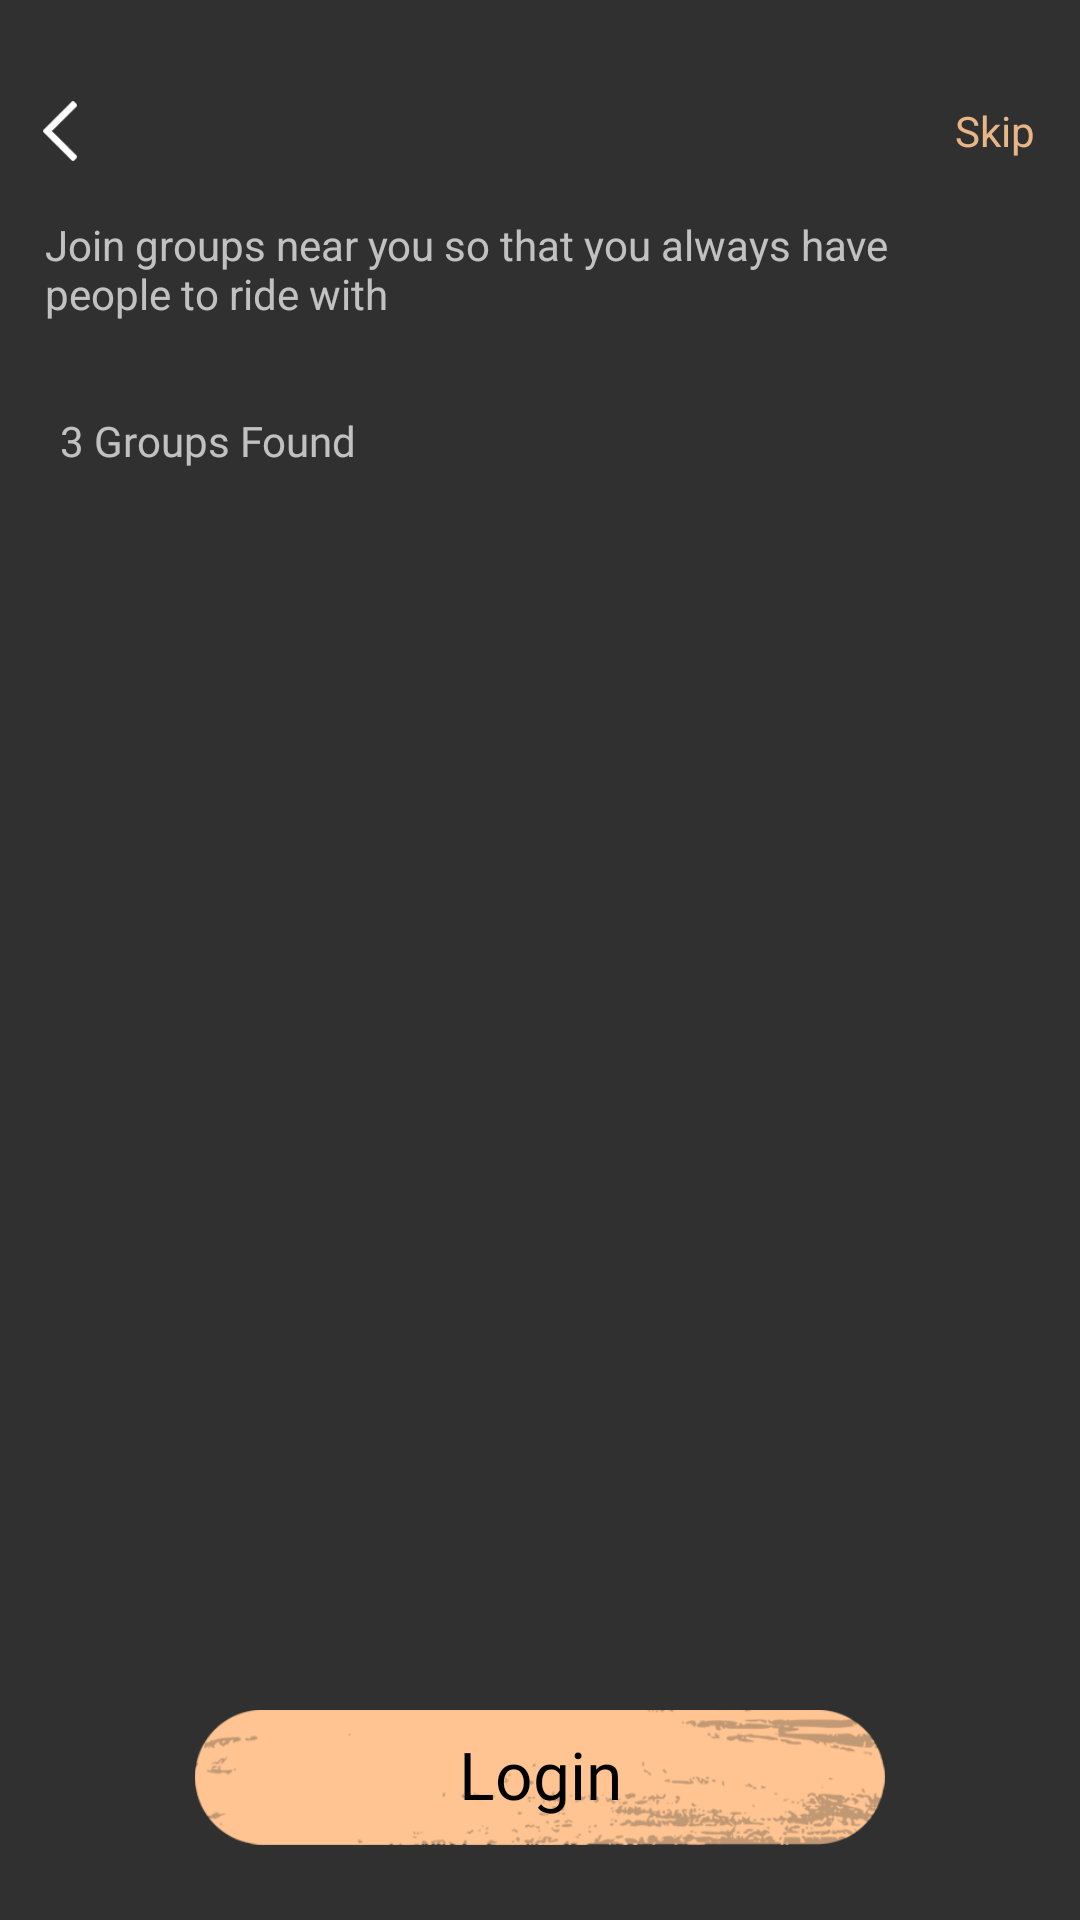

Reconstruct the res/layout file that produces this screen, plus the resources it refers to.
<!-- AndroidManifest.xml: application theme Theme.AppCompat.NoActionBar -->
<!-- res/layout/activity_join_group.xml -->
<?xml version="1.0" encoding="utf-8"?>
<androidx.constraintlayout.widget.ConstraintLayout xmlns:android="http://schemas.android.com/apk/res/android"
    xmlns:app="http://schemas.android.com/apk/res-auto"
    xmlns:tools="http://schemas.android.com/tools"
    android:layout_width="match_parent"
    android:layout_height="match_parent"
    android:background="@drawable/background_image"
    tools:context=".views.JoinGroupActivity">

    
    <include
        android:id="@+id/add_friends_header"
        layout="@layout/common_header"
        android:layout_width="0dp"
        android:layout_height="wrap_content"
        app:layout_constraintEnd_toEndOf="parent"
        app:layout_constraintStart_toStartOf="parent"
        app:layout_constraintTop_toTopOf="parent" />

    
    <include
        android:id="@+id/button_layout"
        layout="@layout/common_button_layout"
        android:layout_width="match_parent"
        android:layout_height="wrap_content"
        app:layout_constraintBottom_toBottomOf="parent"
        app:layout_constraintEnd_toEndOf="parent"
        app:layout_constraintStart_toStartOf="parent" />

    <TextView
        android:id="@+id/subheading"
        android:layout_width="0dp"
        android:layout_height="wrap_content"
        android:layout_marginStart="@dimen/select_interest_subheading_margin"
        android:layout_marginTop="@dimen/select_interest_subheading_margin"
        android:layout_marginEnd="@dimen/subheading_mEnd"
        android:text="@string/join_group_subheading"
        android:textSize="@dimen/subheading_text_size"
        app:layout_constraintEnd_toEndOf="parent"
        app:layout_constraintStart_toStartOf="parent"
        app:layout_constraintTop_toBottomOf="@id/add_friends_header" />

    <androidx.constraintlayout.widget.ConstraintLayout
        android:layout_width="0dp"
        android:layout_height="0dp"
        android:layout_marginStart="@dimen/select_interest_recycler_mStartEnd"
        android:layout_marginTop="@dimen/join_group_view_mTop"
        android:layout_marginEnd="@dimen/select_interest_recycler_mStartEnd"
        android:scrollbars="none"
        app:layout_constraintBottom_toTopOf="@id/button_layout"
        app:layout_constraintEnd_toEndOf="parent"
        app:layout_constraintStart_toStartOf="parent"
        app:layout_constraintTop_toBottomOf="@+id/subheading">

        <TextView
            android:id="@+id/tv_group_found"
            android:layout_width="wrap_content"
            android:layout_height="wrap_content"
            android:fontFamily="@font/sf_ui_display_regular"
            android:text="@string/_3_groups_found"
            android:textSize="@dimen/subheading_text_size"
            app:layout_constraintStart_toStartOf="parent"
            app:layout_constraintTop_toTopOf="parent" />

        
        <androidx.recyclerview.widget.RecyclerView
            android:id="@+id/rv_join_group"
            android:layout_width="0dp"
            android:layout_height="0dp"
            android:layout_marginTop="@dimen/add_friends_recycler_mTop"
            app:layout_constraintBottom_toBottomOf="parent"
            app:layout_constraintEnd_toEndOf="parent"
            app:layout_constraintStart_toStartOf="parent"
            app:layout_constraintTop_toBottomOf="@+id/tv_group_found" />

    </androidx.constraintlayout.widget.ConstraintLayout>

</androidx.constraintlayout.widget.ConstraintLayout>
<!-- res/layout/common_header.xml (included above) -->
<?xml version="1.0" encoding="utf-8"?>
<androidx.constraintlayout.widget.ConstraintLayout xmlns:android="http://schemas.android.com/apk/res/android"
    xmlns:app="http://schemas.android.com/apk/res-auto"
    android:layout_width="match_parent"
    android:layout_height="wrap_content"
    android:background="@android:color/transparent">

    <TextView
        android:id="@+id/tv_heading"
        android:layout_width="wrap_content"
        android:layout_height="wrap_content"
        android:layout_marginStart="@dimen/header_heading_mStart"
        android:layout_marginTop="@dimen/header_heading_mTop"
        android:fontFamily="@font/sf_ui_display_bold"
        android:textColor="@color/select_interest_heading_color"
        android:textSize="@dimen/select_interest_heading_size"
        app:layout_constraintStart_toEndOf="@id/iv_back"
        app:layout_constraintTop_toTopOf="parent" />

    <androidx.appcompat.widget.AppCompatImageView
        android:id="@+id/iv_back"
        android:layout_width="@dimen/header_back_size"
        android:layout_height="@dimen/header_back_size"
        android:layout_marginStart="@dimen/header_back_mStart"
        android:src="@drawable/back_arrow"
        app:layout_constraintBottom_toBottomOf="@id/tv_heading"
        app:layout_constraintStart_toStartOf="parent"
        app:layout_constraintTop_toTopOf="@id/tv_heading" />

    <TextView
        android:id="@+id/tv_skip"
        android:layout_width="wrap_content"
        android:layout_height="wrap_content"
        android:layout_marginEnd="@dimen/header_skip_mEnd"
        android:gravity="end"
        android:text="@string/skip"
        android:textColor="@color/select_interest_heading_color"
        android:textSize="@dimen/header_skip_size"
        app:layout_constraintBottom_toBottomOf="@id/tv_heading"
        app:layout_constraintEnd_toEndOf="parent"
        app:layout_constraintTop_toTopOf="@id/tv_heading" />

</androidx.constraintlayout.widget.ConstraintLayout>
<!-- res/layout/common_button_layout.xml (included above) -->
<?xml version="1.0" encoding="utf-8"?>
<androidx.constraintlayout.widget.ConstraintLayout xmlns:android="http://schemas.android.com/apk/res/android"
    xmlns:app="http://schemas.android.com/apk/res-auto"
    android:layout_width="match_parent"
    android:layout_height="wrap_content"
    android:background="@android:color/transparent">

    <TextView
        android:id="@+id/common_button_text"
        android:layout_width="match_parent"
        android:layout_height="@dimen/common_button_height"
        android:layout_marginHorizontal="@dimen/common_button_margin"
        android:layout_marginTop="@dimen/common_button_mTop"
        android:layout_marginBottom="@dimen/common_button_mTop"
        android:background="@drawable/login_button"
        android:fontFamily="@font/sf_ui_display_bold"
        android:gravity="center"
        android:includeFontPadding="false"
        android:text="@string/login"
        android:textColor="@color/common_button_text_color"
        android:textSize="@dimen/common_button_text_size"
        app:layout_constraintBottom_toBottomOf="parent"
        app:layout_constraintEnd_toEndOf="parent"
        app:layout_constraintStart_toStartOf="parent"
        app:layout_constraintTop_toTopOf="parent" />

</androidx.constraintlayout.widget.ConstraintLayout>
<!-- resources referenced by this layout -->
<resources>
  <color name="common_button_text_color">#000</color>
  <color name="select_interest_heading_color">#e8b586</color>
  <dimen name="add_friends_recycler_mTop">10dp</dimen>
  <dimen name="common_button_height">45dp</dimen>
  <dimen name="common_button_mTop">25dp</dimen>
  <dimen name="common_button_margin">65dp</dimen>
  <dimen name="common_button_text_size">22sp</dimen>
  <dimen name="header_back_mStart">10dp</dimen>
  <dimen name="header_back_size">20dp</dimen>
  <dimen name="header_heading_mStart">20dp</dimen>
  <dimen name="header_heading_mTop">30dp</dimen>
  <dimen name="header_skip_mEnd">15dp</dimen>
  <dimen name="header_skip_size">14sp</dimen>
  <dimen name="join_group_view_mTop">30dp</dimen>
  <dimen name="select_interest_heading_size">20sp</dimen>
  <dimen name="select_interest_recycler_mStartEnd">20dp</dimen>
  <dimen name="select_interest_subheading_margin">15dp</dimen>
  <dimen name="subheading_mEnd">40dp</dimen>
  <dimen name="subheading_text_size">14sp</dimen>
  <!-- drawable back_arrow: png bitmap (drawable, 752 bytes) -->
  <!-- drawable login_button: png bitmap (drawable, 20003 bytes) -->
  <string name="_3_groups_found">3 Groups Found</string>
  <string name="join_group_subheading">Join groups near you so that you always have people to ride with</string>
  <string name="login">Login</string>
  <string name="skip">Skip</string>
</resources>
